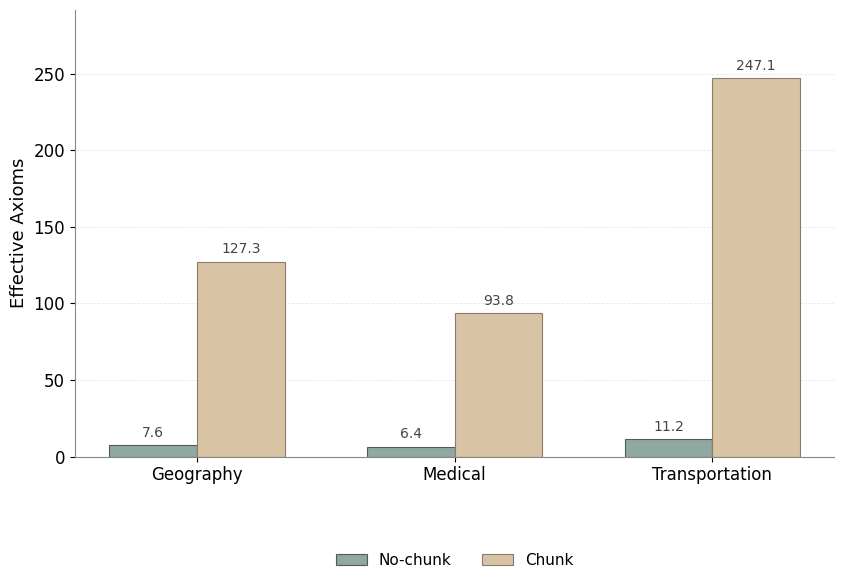

Write the Python code that produced this figure. (Note: this script raises an exception after producing the figure.)
from pathlib import Path

import matplotlib.pyplot as plt
import numpy as np
from matplotlib import font_manager


BASE_DIR = Path("/Users/ning/Developer/project26/exps/chapter3v0323/chapter4/exp_4_5")
OUTPUT_DIR = BASE_DIR / "picture_result/chunk_no_chunk"
OUTPUT_PATH = OUTPUT_DIR / "comparison_of_effective_axiom_number.png"

DOMAINS = ["Geography", "Medical", "Transportation"]
NO_CHUNK = [7.6, 6.4, 11.2]
CHUNK = [127.3, 93.8, 247.1]


def configure_font() -> None:
    candidates = [
        "PingFang SC",
        "Hiragino Sans GB",
        "STHeiti",
        "Heiti SC",
        "Arial Unicode MS",
    ]
    available_fonts = {font.name for font in font_manager.fontManager.ttflist}

    for font_name in candidates:
        if font_name in available_fonts:
            plt.rcParams["font.sans-serif"] = [font_name]
            break
    else:
        plt.rcParams["font.sans-serif"] = ["DejaVu Sans"]

    plt.rcParams["axes.unicode_minus"] = False


def main() -> None:
    configure_font()

    x = np.arange(len(DOMAINS))
    width = 0.34

    fig, ax = plt.subplots(figsize=(9.8, 5.8), dpi=300)

    no_chunk_bars = ax.bar(
        x - width / 2,
        NO_CHUNK,
        width=width,
        label="No-chunk",
        color="#8FA8A1",
        edgecolor="#4F5B58",
        linewidth=0.8,
    )
    chunk_bars = ax.bar(
        x + width / 2,
        CHUNK,
        width=width,
        label="Chunk",
        color="#D8C3A5",
        edgecolor="#8C7B6A",
        linewidth=0.8,
    )

    ax.set_xticks(x)
    ax.set_xticklabels(DOMAINS)
    ax.set_ylabel("Effective Axioms", fontsize=13)
    ax.tick_params(axis="x", labelsize=12)
    ax.tick_params(axis="y", labelsize=12)
    ax.grid(axis="y", linestyle="--", linewidth=0.6, alpha=0.35, color="#B8BDC6")
    ax.set_axisbelow(True)
    ax.spines["top"].set_visible(False)
    ax.spines["right"].set_visible(False)
    ax.spines["left"].set_color("#888888")
    ax.spines["bottom"].set_color("#888888")
    ax.legend(
        loc="lower center",
        bbox_to_anchor=(0.5, -0.28),
        ncol=2,
        frameon=False,
        fontsize=11,
    )

    upper = max(CHUNK) * 1.18
    ax.set_ylim(0, upper)

    for bars in (no_chunk_bars, chunk_bars):
        for bar in bars:
            value = bar.get_height()
            ax.text(
                bar.get_x() + bar.get_width() / 2,
                value + upper * 0.012,
                f"{value:.1f}",
                ha="center",
                va="bottom",
                fontsize=10,
                color="#444444",
            )

    OUTPUT_DIR.mkdir(parents=True, exist_ok=True)
    fig.tight_layout(rect=[0, 0.12, 1, 1])
    fig.savefig(OUTPUT_PATH, dpi=300, bbox_inches="tight")
    plt.close(fig)

    print(f"Saved figure to: {OUTPUT_PATH}")


if __name__ == "__main__":
    main()
